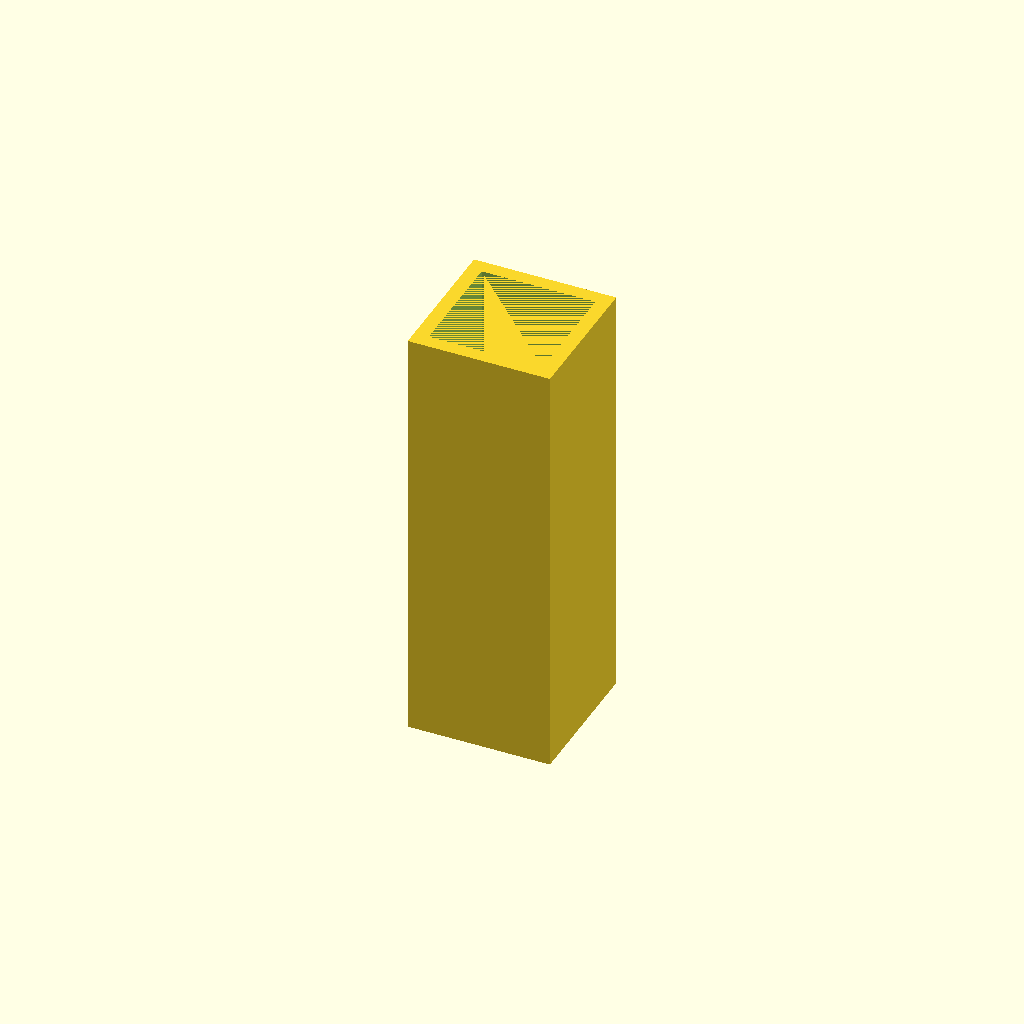
Cell 1: rendered with the file's own defaults.
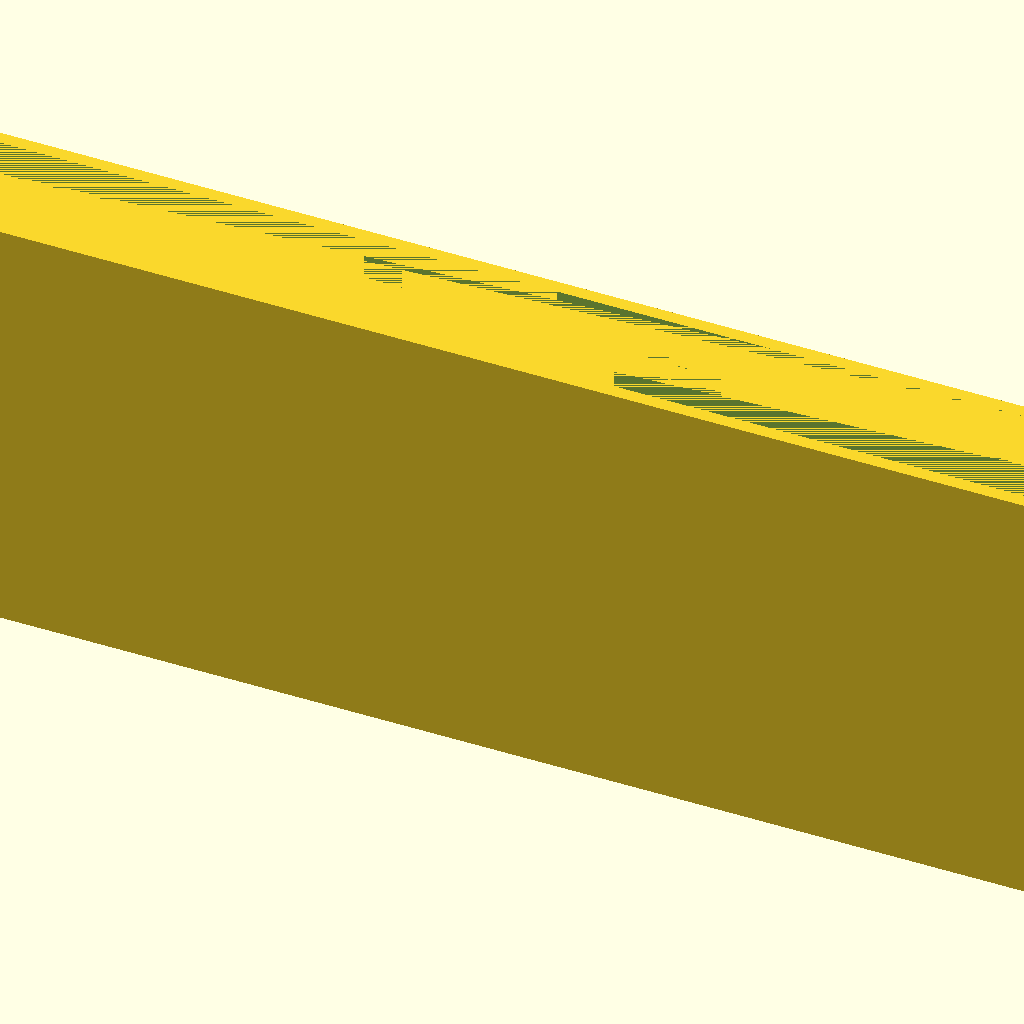
Cell 2 — length set to 400, the other parameters unchanged.
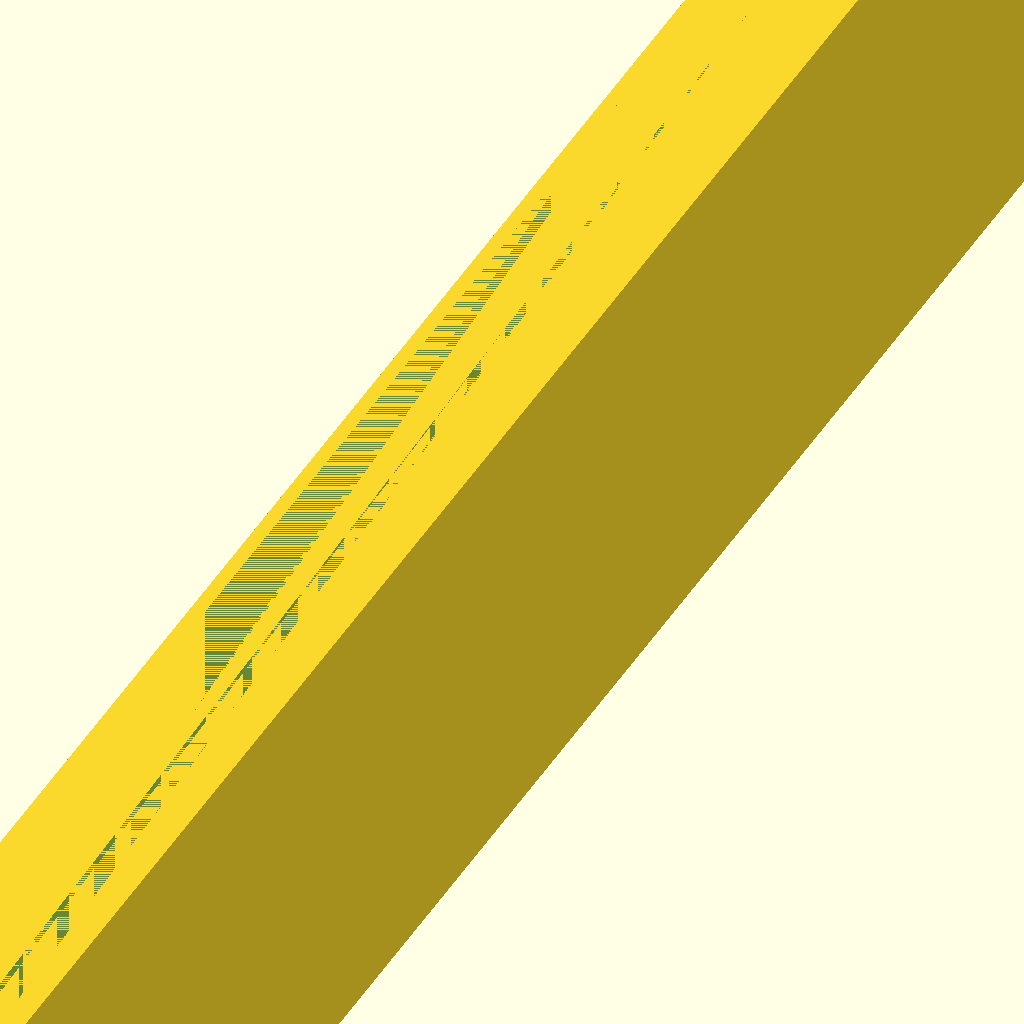
Cell 3: the same model with width = 400.
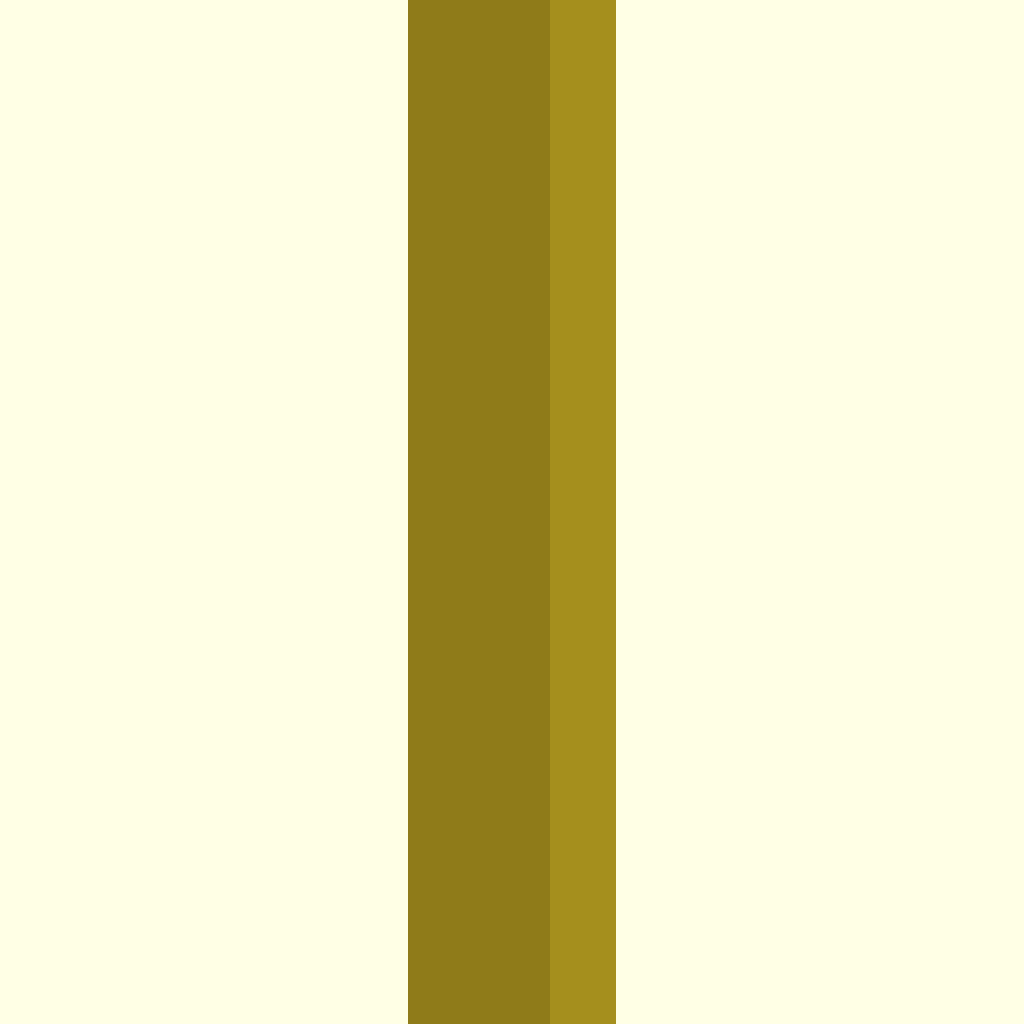
Cell 4: the same model with height = 400.
All cells are drawn from one camera (rotation 55°, 0°, 25°, orthographic, colour scheme Cornfield), so only the parameter changes between them.
OpenSCAD source file inputs/thingiverse/files/thing-638600/Square.scad:
// variables
length = 10; // [10:400]
width = 10; // [10:400]
height = 30; // [1:400]
wallthickness = 1; // [1:30]
// model
difference(){
cube(size=[length,width,height],center=true);
cube(size=[length-2*wallthickness,width-2*wallthickness,height],center=true);
}
Customizer parameters (derived from the source; name, type, default, range or options):
length: number, default 10, range 10 to 400
width: number, default 10, range 10 to 400
height: number, default 30, range 1 to 400
wallthickness: number, default 1, range 1 to 30
